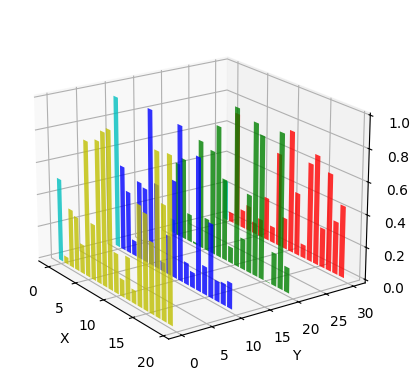

Write Python code to recreate this figure.
#-*- coding:utf-8 -*-
from mpl_toolkits.mplot3d import Axes3D             # 3d 库
import numpy as np
import matplotlib.pyplot as plt
from pylab import mpl
mpl.rcParams['font.sans-serif'] = ['SimHei']  # 指定默认字体
mpl.rcParams['axes.unicode_minus'] = False  # 解决保存图像是负号'-'显示为方块的问题


def plot_2dcollections3d():
    fig = plt.figure()
    ax = fig.gca(projection='3d')           # 设置 3d 的画质, 产生一个3d的坐标
    # =========================== 1、画出 z 轴 sin 图 ===========================
    x = np.linspace(0, 1, 100)
    y = np.sin(x * 2 * np.pi) / 2 + 0.5
    ax.plot(x, y, zs=0, zdir='z', label='curve in (x, y)')      # zs=0 是 z 的坐标，zdir='z' 表示在 z 轴
    # =========================== 2、画出 y 轴 散点图 ===========================
    colors = ['r', 'g', 'b', 'k']
    x = np.random.sample(20*len(colors))    # sample 取出均匀分布[0,1]之间的样本
    y = np.random.sample(20*len(colors))
    c_list = []
    for c in colors:
        c_list.append([c]*20)
    ax.scatter(x, y, zs=0, zdir='y', c=c_list ,label='points in (x, z)')
    # =========================== 3、调整图片 ====================================
    ax.legend()
    ax.set_xlim(0, 1)
    ax.set_ylim(0, 1)
    ax.set_zlim(0, 1)
    ax.set_xlabel('X')
    ax.set_ylabel('Y')
    ax.set_zlabel('Z')
    ax.view_init(elev=20, azim=-35)
    plt.show()


def plot_bars3d():
    from mpl_toolkits.mplot3d import Axes3D
    fig = plt.figure()
    ax = fig.add_subplot(111, projection='3d')
    # ax = fig.gca(projection='3d')
    for c, z in zip(['r', 'g', 'b', 'y'], [30, 20, 10, 0]):
        xs = np.arange(20)
        ys = np.random.rand(20)             # [0, 1] 均匀分布
        cs = [c] * len(xs)
        cs[0] = 'c'
        ax.bar(xs, ys, zs=z, zdir='y', color=cs, alpha=0.8)
    ax.set_xlabel('X')
    ax.set_ylabel('Y')
    ax.set_zlabel('Z')
    ax.view_init(elev=20, azim=-35)         # elev是高度角度，azim是平面角度


if __name__ == '__main__':
    # plot_2dcollections3d()
    plot_bars3d()

